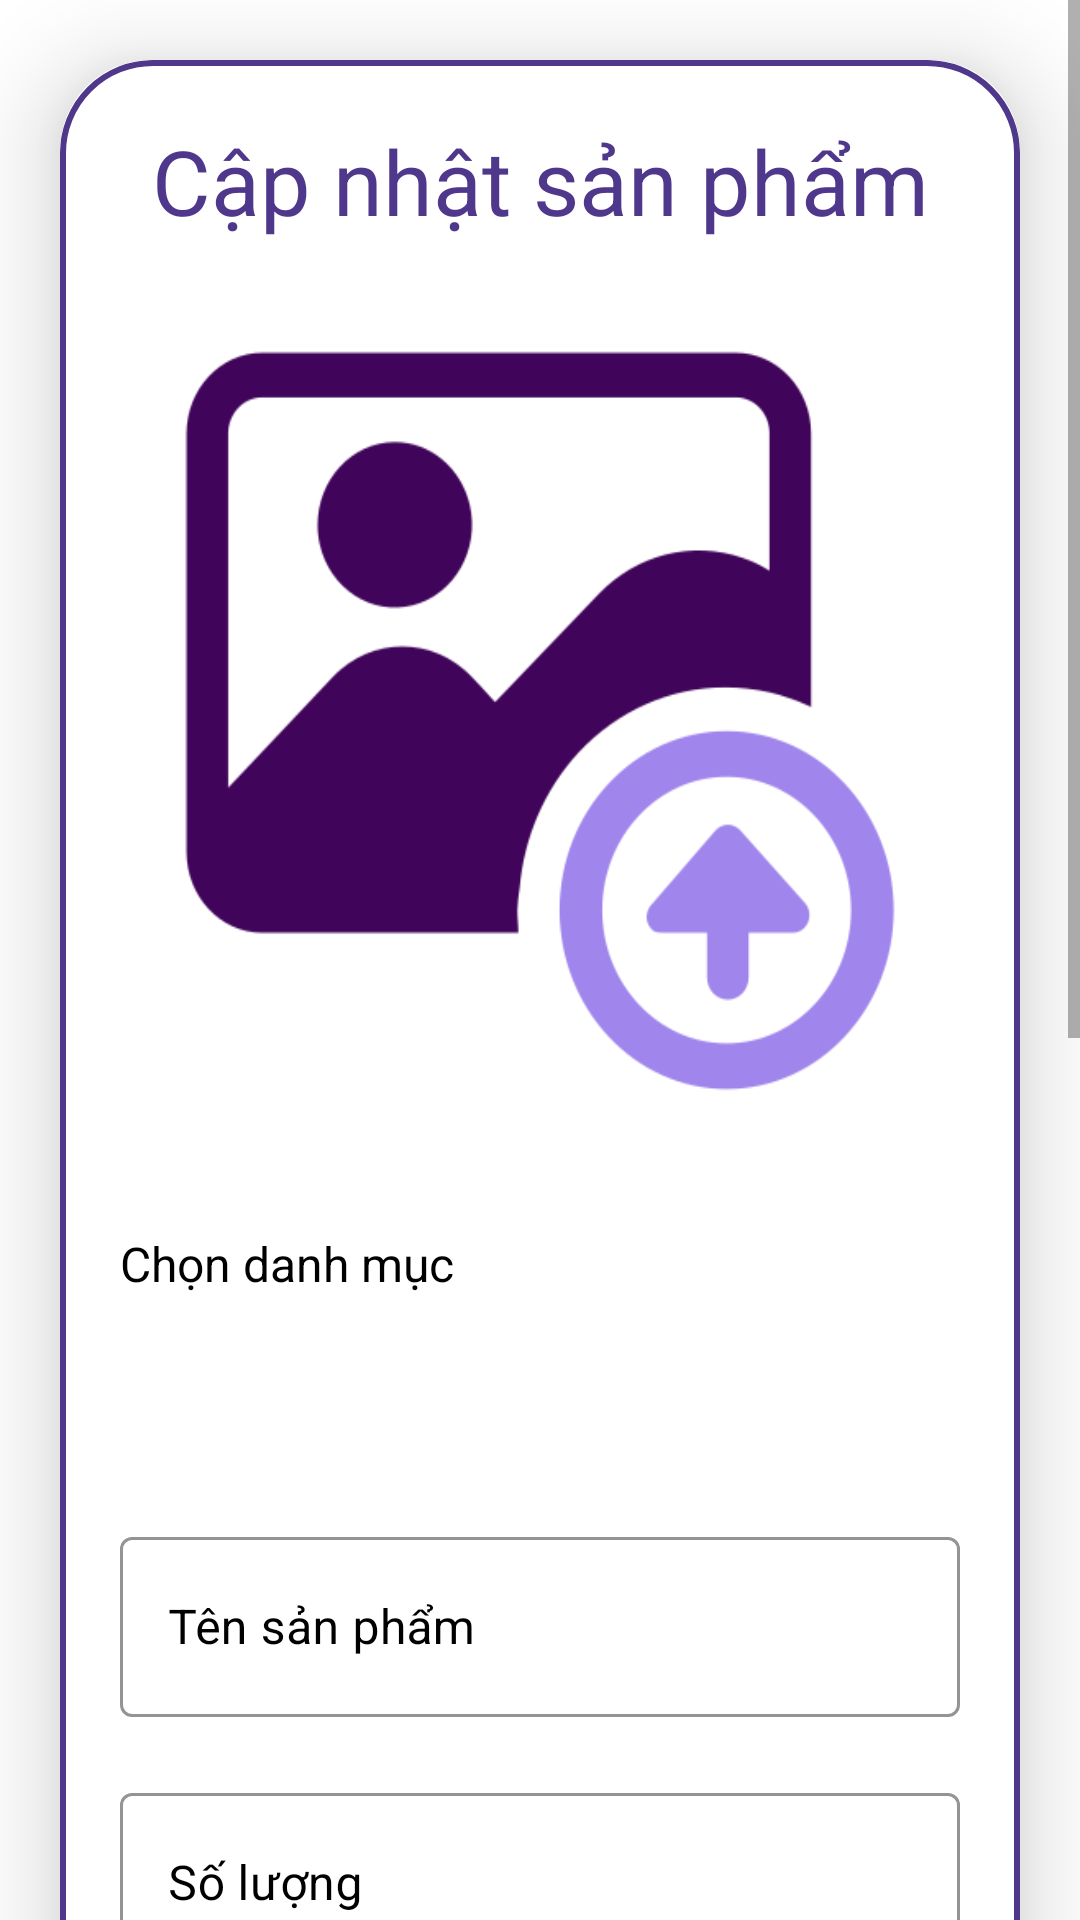

Layout XML and referenced resources for this Android screen:
<!-- AndroidManifest.xml: activity theme Theme.StoreDataRealtime -->
<!-- res/layout/activity_update_product.xml -->
<?xml version="1.0" encoding="utf-8"?>
<ScrollView
    xmlns:android="http://schemas.android.com/apk/res/android"
    xmlns:app="http://schemas.android.com/apk/res-auto"
    xmlns:tools="http://schemas.android.com/tools"
    android:layout_width="match_parent"
    android:layout_height="match_parent"
    tools:context=".Activity.UpdateProductActivity">

    <LinearLayout
        android:layout_width="match_parent"
        android:layout_height="wrap_content"
        android:orientation="vertical">

        <androidx.cardview.widget.CardView
            android:layout_width="match_parent"
            android:layout_height="wrap_content"
            android:layout_marginTop="20dp"
            android:layout_marginBottom="20dp"
            android:layout_marginEnd="20dp"
            android:layout_marginStart="20dp"
            app:cardCornerRadius="30dp"
            app:cardElevation="20dp">

            <LinearLayout
                android:layout_width="match_parent"
                android:layout_height="wrap_content"
                android:orientation="vertical"
                android:layout_gravity="center_horizontal"
                android:padding="20dp"
                android:background="@drawable/purple_border"
                android:paddingBottom="30dp">

                <TextView
                    android:layout_width="match_parent"
                    android:layout_height="wrap_content"
                    android:text="Cập nhật sản phẩm"
                    android:textSize="30sp"
                    android:textAlignment="center"
                    android:textColor="@color/purple"/>

                <ImageView
                    android:layout_width="match_parent"
                    android:layout_height="300dp"
                    android:src="@drawable/upload"
                    android:id="@+id/imgUpload"
                    android:layout_marginTop="10dp"
                    android:scaleType="fitXY"/>

                <TextView
                    android:layout_width="match_parent"
                    android:layout_height="wrap_content"
                    android:layout_marginTop="20dp"
                    android:text="Chọn danh mục"
                    android:textColor="@color/black"
                    android:textSize="16dp"/>

                <Spinner
                    android:id="@+id/spnCategories"
                    android:layout_width="match_parent"
                    android:layout_height="50dp"
                    android:layout_marginTop="5dp"
                    android:background="@drawable/style_spinner"/>

                <com.google.android.material.textfield.TextInputLayout
                    android:id="@+id/txtLayoutEmail"
                    style="@style/Widget.MaterialComponents.TextInputLayout.OutlinedBox"
                    android:layout_width="match_parent"
                    android:layout_height="wrap_content"
                    android:layout_marginTop="20dp"
                    android:hint="Tên sản phẩm"
                    android:textColorHint="@color/black"
                    app:boxStrokeColor="@color/black">

                    <EditText
                        android:layout_width="match_parent"
                        android:layout_height="60dp"
                        android:id="@+id/edtProName"
                        android:textColor="@color/black"/>

                </com.google.android.material.textfield.TextInputLayout>

                <com.google.android.material.textfield.TextInputLayout
                    style="@style/Widget.MaterialComponents.TextInputLayout.OutlinedBox"
                    android:layout_width="match_parent"
                    android:layout_height="wrap_content"
                    android:layout_marginTop="20dp"
                    android:hint="Số lượng"
                    android:textColorHint="@color/black"
                    app:boxStrokeColor="@color/black">

                    <EditText
                        android:layout_width="match_parent"
                        android:layout_height="60dp"
                        android:id="@+id/edtProQuantity"
                        android:inputType="number"
                        android:textColor="@color/black"/>

                </com.google.android.material.textfield.TextInputLayout>

                <com.google.android.material.textfield.TextInputLayout
                    style="@style/Widget.MaterialComponents.TextInputLayout.OutlinedBox"
                    android:layout_width="match_parent"
                    android:layout_height="wrap_content"
                    android:layout_marginTop="20dp"
                    android:hint="Giá bán"
                    android:textColorHint="@color/black"
                    app:boxStrokeColor="@color/black">

                    <EditText
                        android:layout_width="match_parent"
                        android:layout_height="60dp"
                        android:id="@+id/edtProPrice"
                        android:inputType="number"
                        android:textColor="@color/black"/>

                </com.google.android.material.textfield.TextInputLayout>

                <com.google.android.material.textfield.TextInputLayout
                    style="@style/Widget.MaterialComponents.TextInputLayout.OutlinedBox"
                    android:layout_width="match_parent"
                    android:layout_height="wrap_content"
                    android:layout_marginTop="20dp"
                    android:hint="Mô tả"
                    android:textColorHint="@color/black"
                    app:boxStrokeColor="@color/black">

                    <EditText
                        android:layout_width="match_parent"
                        android:layout_height="200dp"
                        android:id="@+id/edtProDesc"
                        android:inputType="textMultiLine"
                        android:textColor="@color/black"
                        android:gravity="start"/>

                </com.google.android.material.textfield.TextInputLayout>


                <CheckBox
                    android:id="@+id/chkIsFeatured"
                    android:layout_width="match_parent"
                    android:layout_height="wrap_content"
                    android:text="Nổi bật" />

                <LinearLayout
                    android:id="@+id/layoutTechnicalSpecs"
                    android:layout_width="match_parent"
                    android:layout_height="wrap_content"
                    android:orientation="vertical" />

                <Button
                    android:id="@+id/btnAddSpec"
                    android:layout_width="wrap_content"
                    android:layout_height="wrap_content"
                    android:text="Thêm thông số kỹ thuật"
                    android:textAllCaps="false"
                    app:cornerRadius="20dp" />

                <Button
                    android:layout_width="match_parent"
                    android:layout_height="60dp"
                    android:text="Lưu"
                    android:id="@+id/btnSave"
                    android:textSize="18sp"
                    android:layout_marginTop="20dp"
                    app:cornerRadius="20dp"/>

            </LinearLayout>

        </androidx.cardview.widget.CardView>

    </LinearLayout>

</ScrollView>
<!-- resources referenced by this layout -->
<resources>
  <color name="black">#FF000000</color>
  <color name="purple">@color/m3_sys_color_dark_primary_container</color>
  <!-- drawable purple_border (drawable) -->
  <?xml version="1.0" encoding="utf-8"?>
  <shape xmlns:android="http://schemas.android.com/apk/res/android"
      android:shape="rectangle">
  
      <stroke
          android:width="2dp"
          android:color="@color/purple"/>
      <corners
          android:radius="30dp"/>
  
  </shape>
  <!-- drawable style_spinner (drawable) -->
  <?xml version="1.0" encoding="utf-8"?>
  <selector xmlns:android="http://schemas.android.com/apk/res/android">
      <item>
          <layer-list>
              <item>
                  <shape android:shape="rectangle">
                      <solid android:color="@color/purple"/>
                      <corners android:radius="10dp"/>
                      <padding android:right="10dp"/>
                  </shape>
              </item>
              <item android:drawable="@drawable/baseline_arrow_drop_down_circle_24" android:gravity="center|end">
              </item>
          </layer-list>
      </item>
  </selector>
  <!-- drawable upload: png bitmap (drawable, 21039 bytes) -->
  <style name="Theme.StoreDataRealtime" parent="Theme.MaterialComponents.DayNight.DarkActionBar">
          
          <item name="colorPrimary">@color/purple</item>
          <item name="colorPrimaryVariant">@color/purple</item>
          <item name="colorOnPrimary">@color/white</item>
          
          <item name="colorSecondary">@color/purple_200</item>
          <item name="colorSecondaryVariant">@color/purple_700</item>
          <item name="colorOnSecondary">@color/black</item>
          
          <item name="android:statusBarColor">@color/purple</item>
          
      </style>
  <color name="white">#FFFFFFFF</color>
  <color name="purple_200">#FFBB86FC</color>
  <color name="purple_700">#FF3700B3</color>
</resources>
